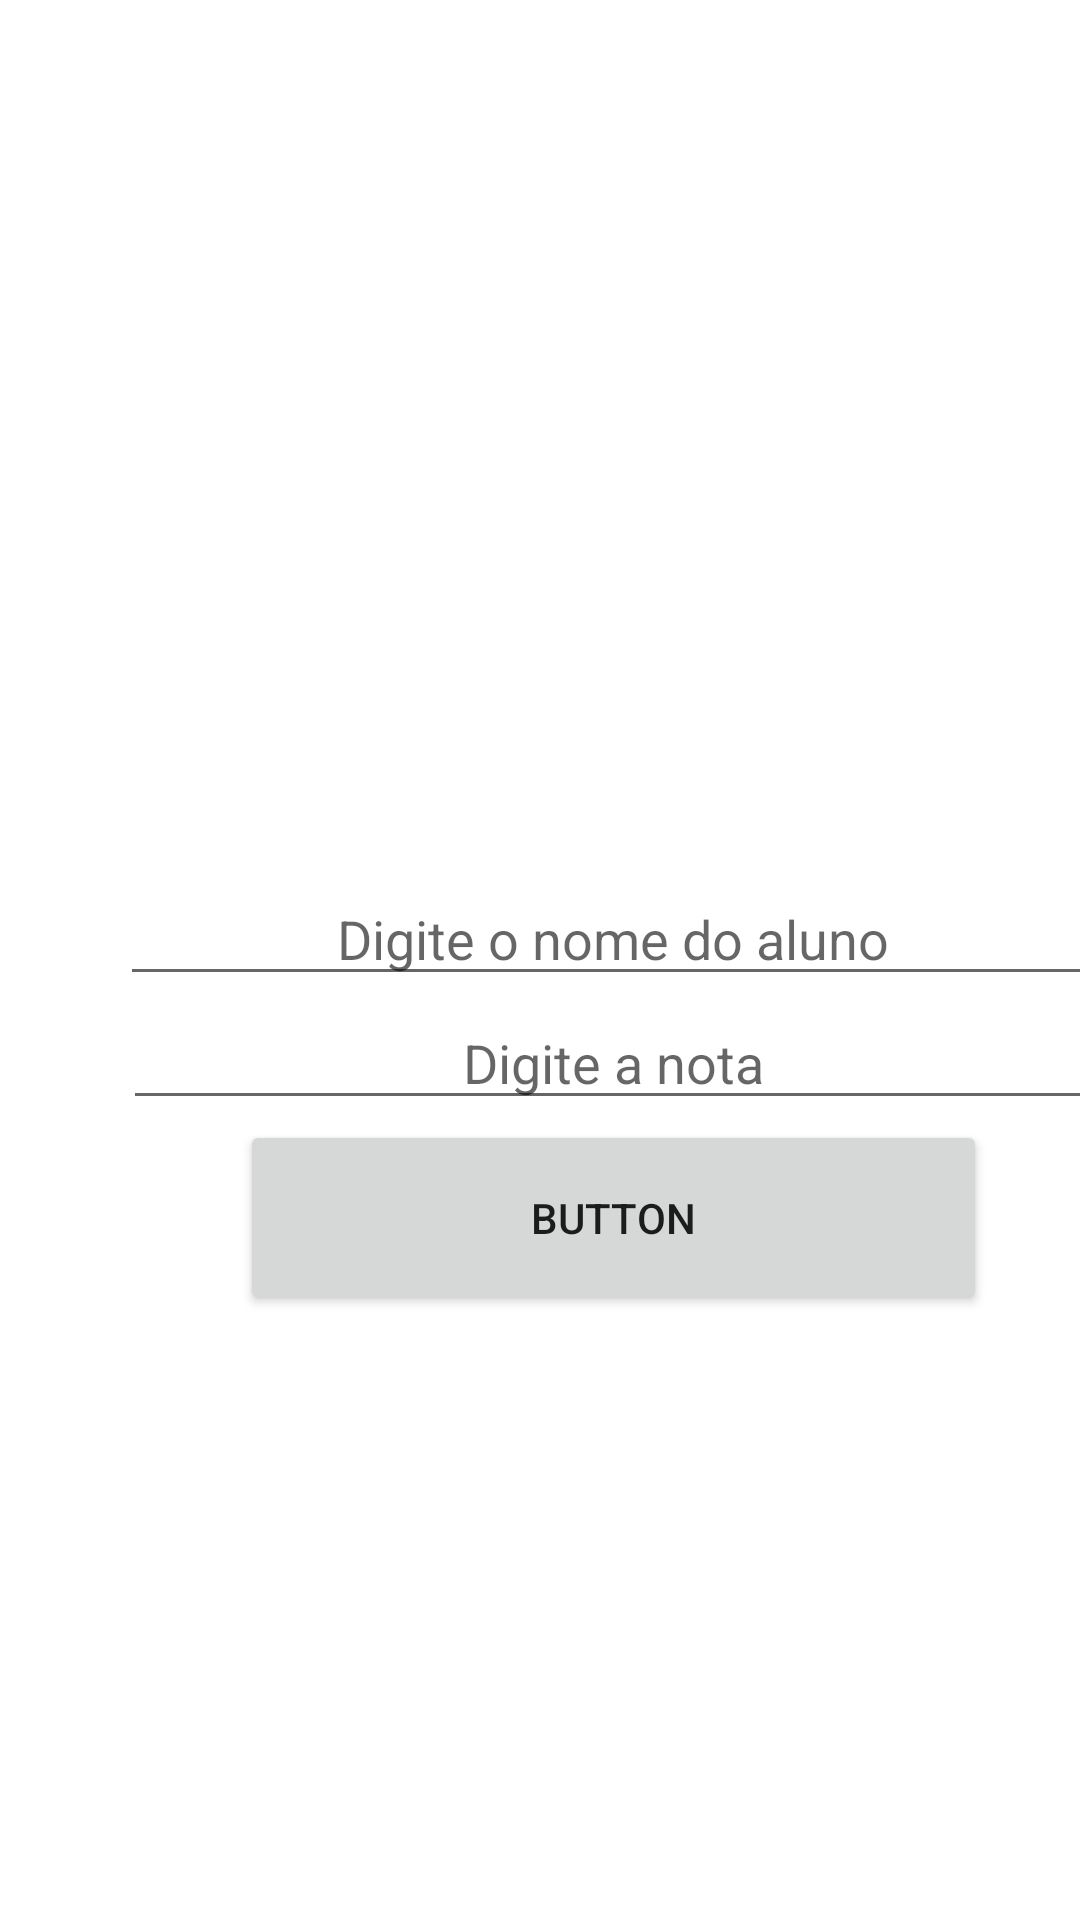

Layout XML and referenced resources for this Android screen:
<!-- AndroidManifest.xml: application theme Theme.AlunoApplication -->
<!-- res/layout/activity_cadastrar_aluno.xml -->
<?xml version="1.0" encoding="utf-8"?>
<androidx.constraintlayout.widget.ConstraintLayout xmlns:android="http://schemas.android.com/apk/res/android"
    xmlns:app="http://schemas.android.com/apk/res-auto"
    xmlns:tools="http://schemas.android.com/tools"
    android:id="@+id/main"
    android:layout_width="match_parent"
    android:layout_height="match_parent"
    tools:context=".CadastrarAlunoActivity">

    <LinearLayout
        android:layout_width="409dp"
        android:layout_height="729dp"
        android:gravity="center"
        android:orientation="vertical"
        tools:layout_editor_absoluteX="1dp"
        tools:layout_editor_absoluteY="1dp">

        <EditText
            android:id="@+id/editTextNomeAluno"
            android:layout_width="329dp"
            android:layout_height="wrap_content"
            android:ems="10"
            android:gravity="center"
            android:hint="Digite o nome do aluno"
            android:inputType="text" />

        <EditText
            android:id="@+id/editTextNota"
            android:layout_width="327dp"
            android:layout_height="wrap_content"
            android:ems="10"
            android:gravity="center"
            android:hint="Digite a nota"
            android:inputType="text" />

        <Button
            android:id="@+id/button4"
            android:layout_width="249dp"
            android:layout_height="65dp"
            android:onClick="cadastrarOAluno"
            android:text="Button"
            app:cornerRadius="16dp" />
    </LinearLayout>
</androidx.constraintlayout.widget.ConstraintLayout>
<!-- resources referenced by this layout -->
<resources>
  <style name="Theme.AlunoApplication" parent="Theme.MaterialComponents.DayNight.DarkActionBar">
          
          <item name="colorPrimary">@color/purple_500</item>
          <item name="colorPrimaryVariant">@color/purple_700</item>
          <item name="colorOnPrimary">@color/white</item>
          
          <item name="colorSecondary">@color/teal_200</item>
          <item name="colorSecondaryVariant">@color/teal_700</item>
          <item name="colorOnSecondary">@color/black</item>
          
          <item name="android:statusBarColor">?attr/colorPrimaryVariant</item>
          
      </style>
  <!-- not gathered from this repository: default colours our renderer supplied (Android Studio template values) -->
  <color name="purple_500">#FF6200EE</color>
  <color name="purple_700">#FF3700B3</color>
  <color name="teal_200">#FF03DAC5</color>
  <color name="teal_700">#FF018786</color>
  <color name="black">#FF000000</color>
  <color name="white">#FFFFFFFF</color>
</resources>
